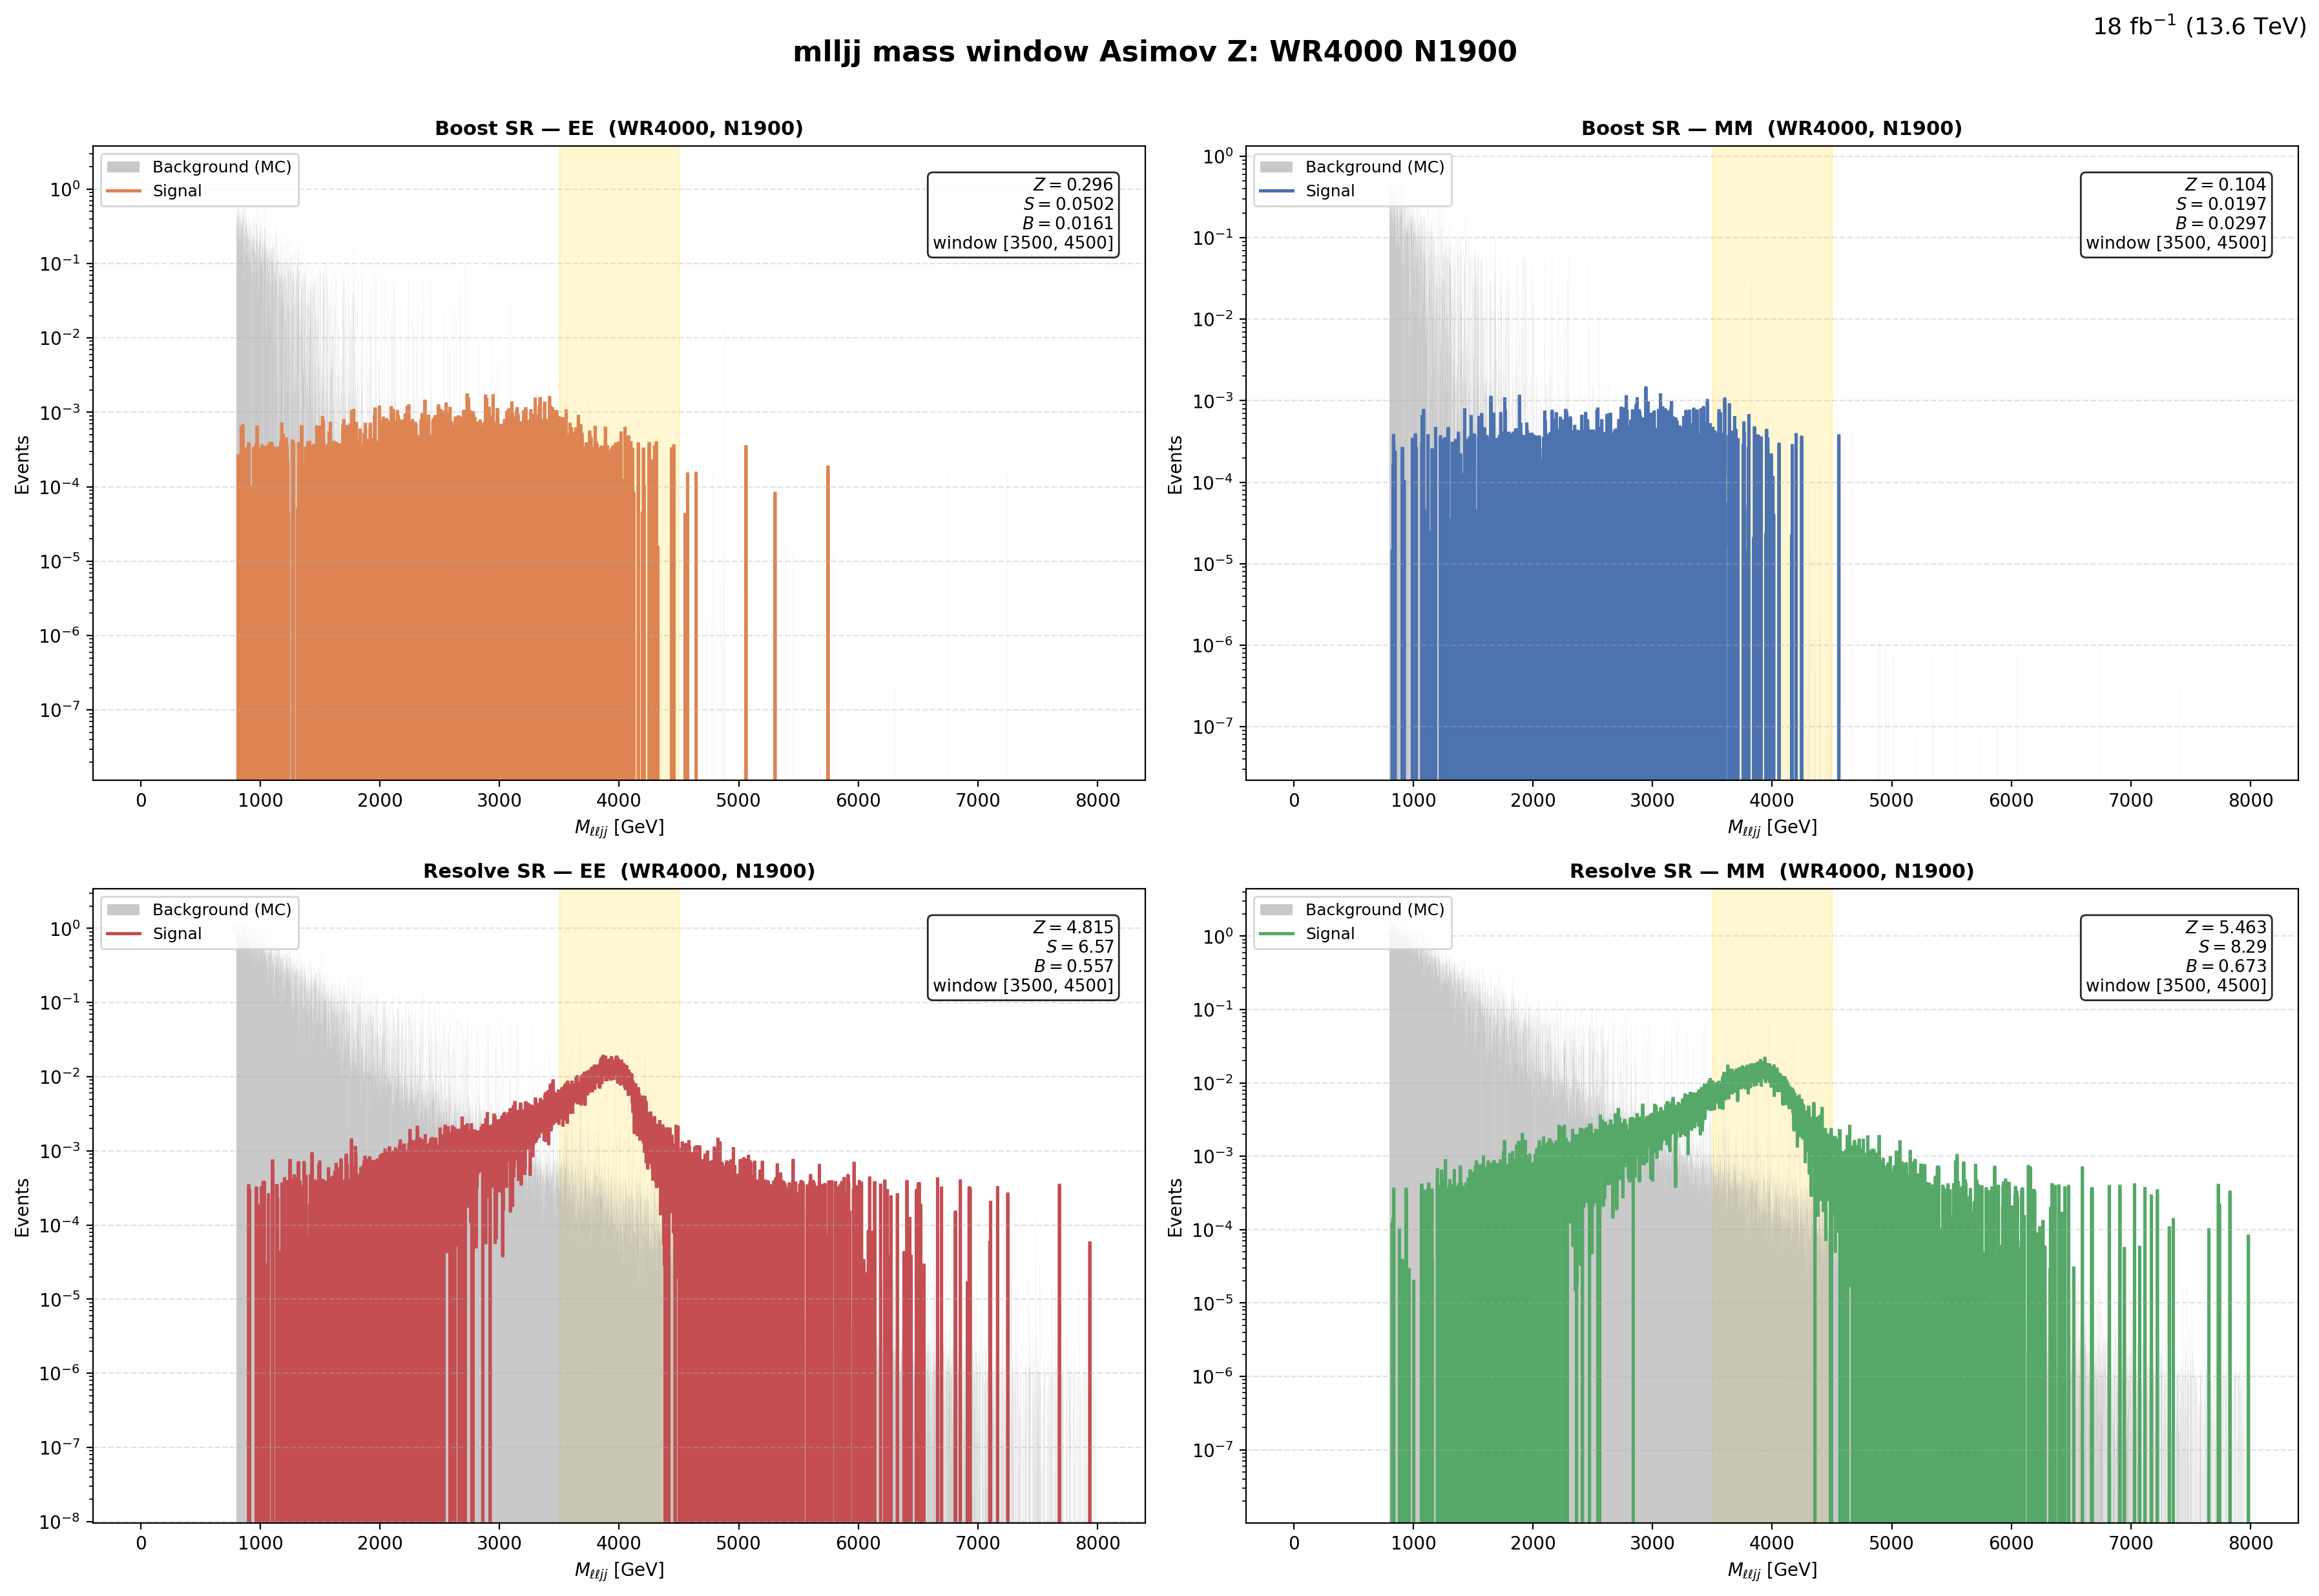

Data behind this chart, as committed beside it:
region, flavor, window_lo, window_hi, signal, background, asimov_z
Boost, EE, 3500, 4500, 0.05019, 0.01608, 0.2955
Boost, MM, 3500, 4500, 0.01966, 0.02973, 0.104
Resolve, EE, 3500, 4500, 6.57, 0.5572, 4.815
Resolve, MM, 3500, 4500, 8.292, 0.6732, 5.463
